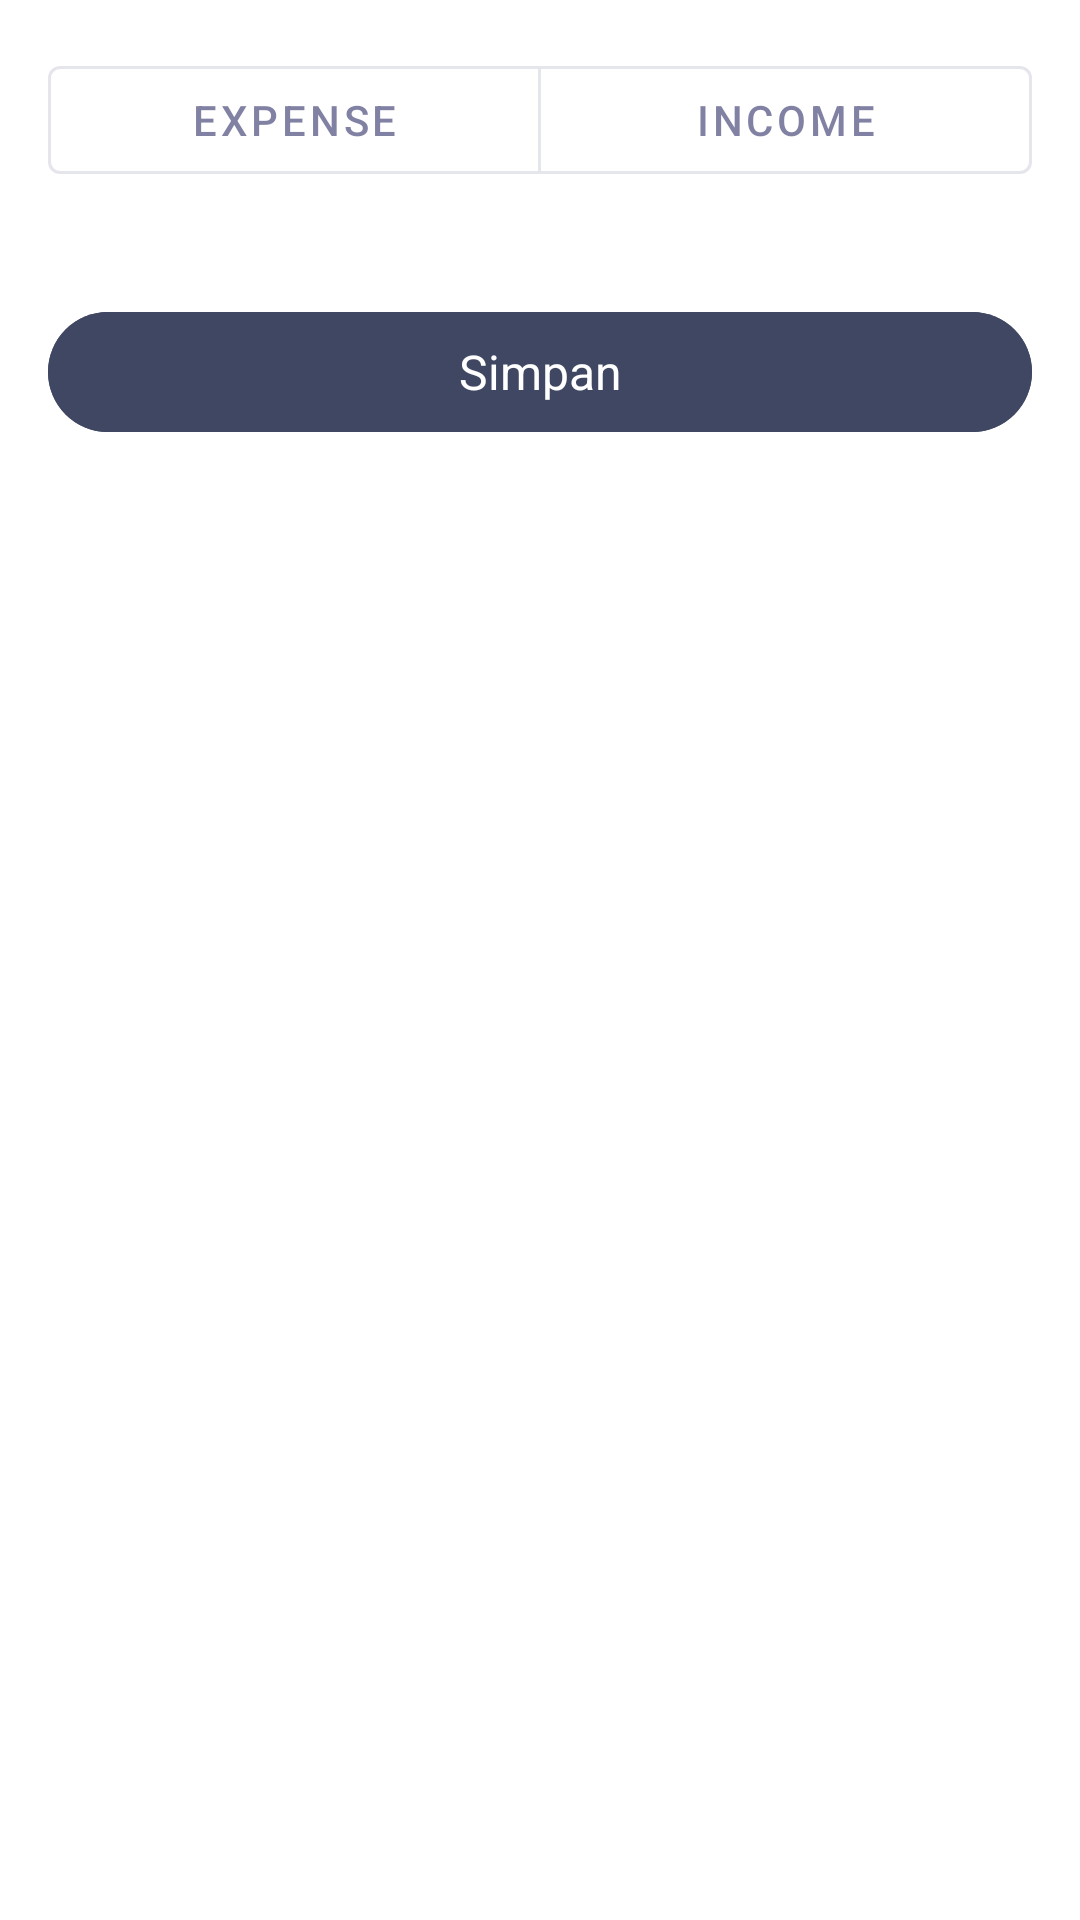

Here is an Android app screen rendered from its layout file. Give the layout XML and the strings, colors and styles it references.
<!-- AndroidManifest.xml: application theme Theme.Saldo -->
<!-- res/layout/fragment_add_category_bottom_sheet.xml -->
<?xml version="1.0" encoding="utf-8"?>
<LinearLayout xmlns:android="http://schemas.android.com/apk/res/android"
    xmlns:app="http://schemas.android.com/apk/res-auto"
    android:id="@+id/layoutRoot"
    android:layout_width="match_parent"
    android:layout_height="wrap_content"
    android:orientation="vertical"
    android:padding="16dp">

    
    <com.google.android.material.button.MaterialButtonToggleGroup
        android:id="@+id/toggleGroupType"
        android:layout_width="match_parent"
        android:layout_height="wrap_content"
        android:checkedButton="@id/btnExpense"
        android:padding="0dp"
        app:selectionRequired="true"
        app:singleSelection="true">

        <com.google.android.material.button.MaterialButton
            android:id="@+id/btnExpense"
            style="@style/Widget.MaterialComponents.Button.OutlinedButton"
            android:layout_width="0dp"
            android:layout_height="wrap_content"
            android:layout_marginEnd="4dp"
            android:layout_weight="1"
            android:text="Expense"
            android:textSize="14sp" />

        <com.google.android.material.button.MaterialButton
            android:id="@+id/btnIncome"
            style="@style/Widget.MaterialComponents.Button.OutlinedButton"
            android:layout_width="0dp"
            android:layout_height="wrap_content"
            android:layout_marginStart="4dp"
            android:layout_weight="1"
            android:text="Income"
            android:textSize="14sp" />

    </com.google.android.material.button.MaterialButtonToggleGroup>

    
    <androidx.recyclerview.widget.RecyclerView
        android:id="@+id/rvKategoriTemplate"
        android:layout_width="match_parent"
        android:layout_height="wrap_content"
        android:layout_marginTop="16dp"
        android:clipToPadding="false"
        android:overScrollMode="never"
        android:paddingBottom="4dp" />

    
    <com.google.android.material.button.MaterialButton
        android:id="@+id/btnSimpan"
        style="@style/Widget.Material3.Button"
        android:backgroundTint="@color/colorPrimary"
        android:layout_width="match_parent"
        android:layout_height="wrap_content"
        android:layout_marginTop="16dp"
        android:text="Simpan"
        android:textSize="16dp" />

</LinearLayout>
<!-- resources referenced by this layout -->
<resources>
  <color name="colorPrimary">#404763</color>
  <style name="Theme.Saldo" parent="Theme.MaterialComponents.DayNight.NoActionBar">
          
          <item name="colorPrimary">@color/colorPrimary</item>
          <item name="colorOnPrimary">@color/colorOnPrimary</item>
          <item name="colorPrimaryContainer">@color/colorPrimaryVariant</item>
  
          <item name="colorSecondary">@color/colorSecondary</item>
          <item name="colorOnSecondary">@color/colorOnPrimary</item>
  
  
          <item name="colorOnBackground">@color/colorOnBackground</item>
          <item name="colorSurface">@color/colorSurface</item>
          <item name="colorOnSurface">@color/colorOnSurface</item>
  
          <item name="android:textColor">@color/black</item>
  
          
  
          
          <item name="android:statusBarColor">?attr/colorPrimaryVariant</item>
          
      </style>
  <color name="colorOnPrimary">#FFFFFF</color>
  <color name="colorPrimaryVariant">#272F50</color>
  <color name="colorSecondary">#6F9AD5</color>
  <color name="colorOnBackground">#2D2D66</color>
  <color name="colorSurface">#FFFFFF</color>
  <color name="colorOnSurface">#2D2D66</color>
  <color name="black">#FF000000</color>
</resources>
